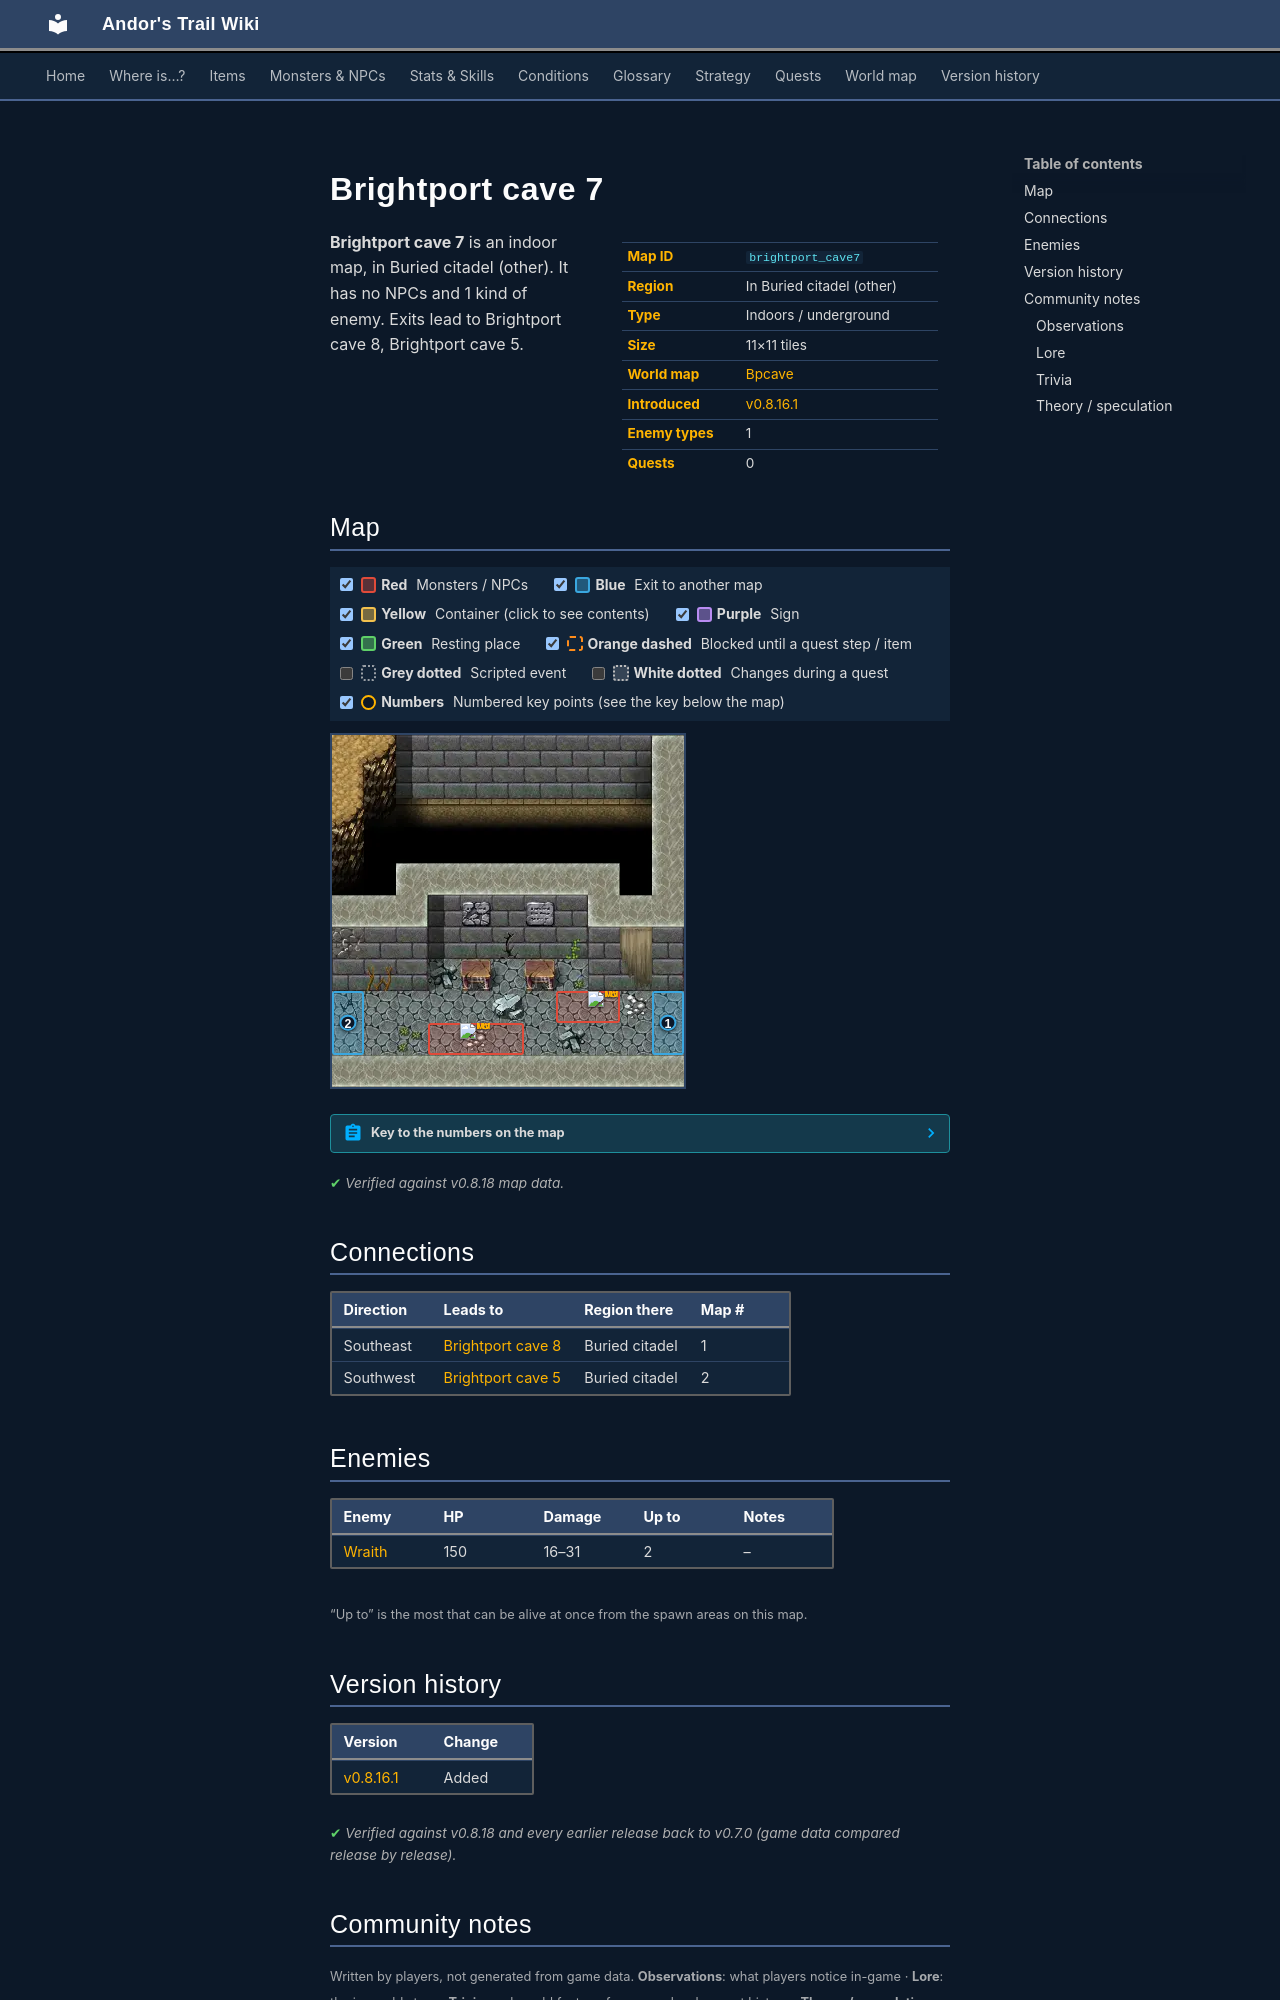

repository: asdfghjkl628/Andor-s-Trail-Wikiiii · page: maps/brightport_cave7/index.html · generator: mkdocs

---
description: "Brightport cave 7 is an indoor location in Andor's Trail, in Buried citadel (other). Enemies: Wraith. Exits to Brightport cave 8, Brightport cave 5."
---

# Brightport cave 7

<div class="infobox" markdown>

| | |
|---|---|
| **Map ID** | `brightport_cave7` |
| **Region** | In Buried citadel (other) |
| **Type** | Indoors / underground |
| **Size** | 11×11 tiles |
| **World map** | [Bpcave](index.md) |
| **Introduced** | [v0.8.16.1](../versions/0.8.16.1.md) |
| **Enemy types** | 1 |
| **Quests** | 0 |

</div>

**Brightport cave 7** is an indoor map, in Buried citadel (other). It has no NPCs and 1 kind of enemy. Exits lead to Brightport cave 8, Brightport cave 5.

## Map

<div class="map-legend" markdown="0"><label class="lg"><input type="checkbox" data-t="spawn" checked><span class="sw sw-spawn"></span><b>Red</b>&nbsp;Monsters / NPCs</label><label class="lg"><input type="checkbox" data-t="mapchange" checked><span class="sw sw-mapchange"></span><b>Blue</b>&nbsp;Exit to another map</label><label class="lg"><input type="checkbox" data-t="container" checked><span class="sw sw-container"></span><b>Yellow</b>&nbsp;Container (click to see contents)</label><label class="lg"><input type="checkbox" data-t="sign" checked><span class="sw sw-sign"></span><b>Purple</b>&nbsp;Sign</label><label class="lg"><input type="checkbox" data-t="rest" checked><span class="sw sw-rest"></span><b>Green</b>&nbsp;Resting place</label><label class="lg"><input type="checkbox" data-t="key" checked><span class="sw sw-key"></span><b>Orange dashed</b>&nbsp;Blocked until a quest step / item</label><label class="lg"><input type="checkbox" data-t="script"><span class="sw sw-script"></span><b>Grey dotted</b>&nbsp;Scripted event</label><label class="lg"><input type="checkbox" data-t="replace"><span class="sw sw-replace"></span><b>White dotted</b>&nbsp;Changes during a quest</label><label class="lg"><input type="checkbox" data-t="pin" checked><span class="sw sw-pin"></span><b>Numbers</b>&nbsp;Numbered key points (see the key below the map)</label></div>

<div class="map-wrap hide-script hide-replace" markdown="0"><img src="../../assets/maps/brightport_cave7.webp" alt="Map of Brightport cave 7" width="352" height="352" loading="lazy"><a id="place-west" class="mo mo-mapchange" href="../brightport_cave5/#place-east" title="Exit to Brightport cave 5" style="left:0.000%;top:72.727%;width:9.091%;height:18.182%"></a><a id="place-east" class="mo mo-mapchange" href="../brightport_cave8/#place-west" title="Exit to Brightport cave 8" style="left:90.909%;top:72.727%;width:9.091%;height:18.182%"></a><span class="mo mo-spawn" title="Spawns: Wraith" style="left:27.273%;top:81.818%;width:27.273%;height:9.091%"></span><span class="mo mo-spawn" title="Spawns: Wraith" style="left:63.636%;top:72.727%;width:18.182%;height:9.091%"></span><a class="mob" href="../../monsters/brightport_wraith/" title="Wraith" style="left:36.364%;top:81.818%;width:9.091%;height:9.091%"><img src="../../assets/icons/monsters/monsters_newb_1_67.png" alt="Wraith"></a><a class="mob" href="../../monsters/brightport_wraith/" title="Wraith" style="left:72.727%;top:72.727%;width:9.091%;height:9.091%"><img src="../../assets/icons/monsters/monsters_newb_1_67.png" alt="Wraith"></a><a class="pin pin-exit" href="#key-1" style="left:95.455%;top:81.818%" title="Exit (southeast): to [Brightport cave 8](brightport_cave8.md)">1</a><a class="pin pin-exit" href="#key-2" style="left:4.545%;top:81.818%" title="Exit (southwest): to [Brightport cave 5](brightport_cave5.md)">2</a></div>

??? abstract "Key to the numbers on the map"

    | # | What | Details |
    |---|---|---|
    | <span id="key-1"></span>1 | Exit (southeast) | to [Brightport cave 8](brightport_cave8.md) |
    | <span id="key-2"></span>2 | Exit (southwest) | to [Brightport cave 5](brightport_cave5.md) |


<p class="verified">Verified against v0.8.18 map data.</p>

## Connections

| Direction | Leads to | Region there | Map # |
|---|---|---|---|
| Southeast | [Brightport cave 8](brightport_cave8.md) | Buried citadel | 1 |
| Southwest | [Brightport cave 5](brightport_cave5.md) | Buried citadel | 2 |

## Enemies

| Enemy | HP | Damage | Up to | Notes |
|---|---|---|---|---|
| [Wraith](../monsters/brightport_wraith.md) | 150 | 16–31 | 2 | – |

<small>“Up to” is the most that can be alive at once from the spawn areas on this map.</small>


## Version history

| Version | Change |
|---|---|
| [v0.8.16.1](../versions/0.8.16.1.md) | Added |

<p class="verified">Verified against v0.8.18 and every earlier release back to v0.7.0 (game data compared release by release).</p>


## Community notes

<small>Written by players, not generated from game data. **Observations**: what players notice in-game · **Lore**: the in-world story · **Trivia**: real-world facts, references, development history · **Theory / speculation**: unconfirmed ideas; may just be unfinished content</small>

### Observations

*No notes yet. Contributions are welcome: [add a note](https://github.com/asdfghjkl628/Andor-s-Trail-Wikiiii/new/main/notes/maps?filename=brightport_cave7.md&value=%23%23%20Observations%0A%0A%3C%21--%20what%20players%20notice%20in-game%20--%3E%0A%0A%23%23%20Lore%0A%0A%3C%21--%20the%20in-world%20story%20--%3E%0A%0A%23%23%20Trivia%0A%0A%3C%21--%20real-world%20facts%2C%20references%2C%20development%20history%20--%3E%0A%0A%23%23%20Theory%20/%20speculation%0A%0A%3C%21--%20unconfirmed%20ideas%3B%20may%20just%20be%20unfinished%20content%20--%3E%0A).*

### Lore

*No notes yet. Contributions are welcome: [add a note](https://github.com/asdfghjkl628/Andor-s-Trail-Wikiiii/new/main/notes/maps?filename=brightport_cave7.md&value=%23%23%20Observations%0A%0A%3C%21--%20what%20players%20notice%20in-game%20--%3E%0A%0A%23%23%20Lore%0A%0A%3C%21--%20the%20in-world%20story%20--%3E%0A%0A%23%23%20Trivia%0A%0A%3C%21--%20real-world%20facts%2C%20references%2C%20development%20history%20--%3E%0A%0A%23%23%20Theory%20/%20speculation%0A%0A%3C%21--%20unconfirmed%20ideas%3B%20may%20just%20be%20unfinished%20content%20--%3E%0A).*
